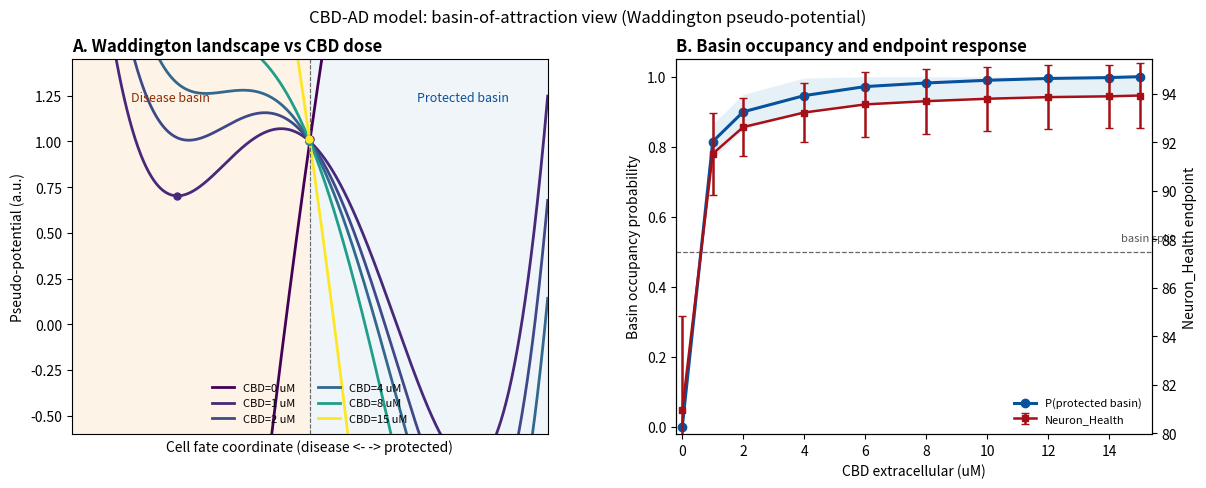

The matplotlib source for this figure:
#!/usr/bin/env python3
"""
Create a basin-of-attraction figure using a Waddington pseudo-potential.

The script tries to read endpoint statistics from a run directory with layout:
  run_xxx/condition_*/statistics.json
If that data is not available locally, it uses a verified fallback table from
run_20260420_143905 (37 C, 30 replicates).

Outputs:
  workspace/projects/canabidiol/figures/fig_waddington_landscape.{png,pdf}
"""

from __future__ import annotations

import argparse
import json
from pathlib import Path

import matplotlib
matplotlib.use("Agg")
import matplotlib.pyplot as plt
import numpy as np


# Verified endpoints extracted from run_20260420_143905 on remote-gpu.
# Columns: CBD_uM, Neuron_Health_mean, Neuron_Health_std, NFkB_p65_mean
FALLBACK_ENDPOINTS = [
    (0.0, 80.967, 3.886, 79.999),
    (1.0, 91.533, 1.688, 0.152),
    (2.0, 92.633, 1.197, 0.078),
    (4.0, 93.233, 1.230, 0.041),
    (6.0, 93.567, 1.334, 0.029),
    (8.0, 93.700, 1.345, 0.023),
    (10.0, 93.800, 1.327, 0.019),
    (12.0, 93.867, 1.335, 0.016),
    (14.0, 93.900, 1.300, 0.015),
    (15.0, 93.933, 1.340, 0.014),
]


def condition_to_cbd_uM(condition_dir_name: str) -> float | None:
    if "CBD_extracellular_eq_" not in condition_dir_name:
        return None
    raw = condition_dir_name.split("CBD_extracellular_eq_")[-1]
    try:
        return float(raw)
    except ValueError:
        return None


def load_endpoints(run_dir: Path) -> tuple[np.ndarray, np.ndarray, np.ndarray, np.ndarray] | None:
    if not run_dir.exists():
        return None

    rows: list[tuple[float, float, float, float]] = []
    for cond_dir in sorted(run_dir.iterdir()):
        if not cond_dir.is_dir():
            continue

        cbd_uM = condition_to_cbd_uM(cond_dir.name)
        if cbd_uM is None:
            continue

        stats_file = cond_dir / "statistics.json"
        if not stats_file.exists():
            continue

        try:
            stats = json.loads(stats_file.read_text())
            species = stats["species_statistics"]
            p23 = species.get("P23", species.get("Neuron_Health", {}))
            p9 = species.get("P9", species.get("NFkB_p65", {}))

            nh_mean = float(p23["mean"][-1])
            nh_std = float(p23["std"][-1])
            nfkb_mean = float(p9["mean"][-1])
            rows.append((cbd_uM, nh_mean, nh_std, nfkb_mean))
        except Exception:
            continue

    if not rows:
        return None

    rows.sort(key=lambda x: x[0])
    arr = np.array(rows, dtype=float)
    return arr[:, 0], arr[:, 1], arr[:, 2], arr[:, 3]


def alpha_from_probability(p: np.ndarray, noise_temperature: float = 0.5) -> np.ndarray:
    eps = 1e-5
    p_safe = np.clip(p, eps, 1.0 - eps)
    return -noise_temperature * np.log(p_safe / (1.0 - p_safe))


def waddington_potential(x: np.ndarray, alpha: float) -> np.ndarray:
    return (x * x - 1.0) ** 2 + alpha * x


def build_figure(cbd: np.ndarray, nh_mean: np.ndarray, nh_std: np.ndarray, output_dir: Path) -> Path:
    nh_lo = float(np.min(nh_mean))
    nh_hi = float(np.max(nh_mean))

    # Basin probability proxy: normalized Neuron_Health between disease and best-treated endpoints.
    p_treated = (nh_mean - nh_lo) / max(nh_hi - nh_lo, 1e-9)
    alpha = alpha_from_probability(p_treated)

    x = np.linspace(-1.6, 1.6, 700)
    shown_cbd = [0.0, 1.0, 2.0, 4.0, 8.0, 15.0]

    fig = plt.figure(figsize=(12.0, 5.0))
    gs = fig.add_gridspec(1, 2, wspace=0.27, left=0.07, right=0.97, top=0.88, bottom=0.13)
    ax_l = fig.add_subplot(gs[0])
    ax_r = fig.add_subplot(gs[1])

    cmap = plt.get_cmap("viridis")

    # Left panel: Waddington pseudo-potential family across CBD doses.
    for dose in shown_cbd:
        idx = int(np.argmin(np.abs(cbd - dose)))
        dose_real = float(cbd[idx])
        a = float(alpha[idx])
        color = cmap(idx / max(len(cbd) - 1, 1))
        y = waddington_potential(x, a)
        ax_l.plot(x, y, lw=2.0, color=color, label=f"CBD={dose_real:.0f} uM")

        # Mark local basin bottoms by searching each side separately.
        left_mask = x < 0.0
        right_mask = x > 0.0
        xl = x[left_mask][np.argmin(y[left_mask])]
        yl = waddington_potential(np.array([xl]), a)[0]
        xr = x[right_mask][np.argmin(y[right_mask])]
        yr = waddington_potential(np.array([xr]), a)[0]
        ax_l.scatter([xl, xr], [yl, yr], s=25, color=color, zorder=5)

    ax_l.axvspan(-1.6, 0.0, color="#fdd0a2", alpha=0.25, zorder=0)
    ax_l.axvspan(0.0, 1.6, color="#c6dbef", alpha=0.25, zorder=0)
    ax_l.axvline(0.0, color="#666666", lw=0.8, ls="--")
    ax_l.text(-1.2, 1.22, "Disease basin", fontsize=9, color="#8c2d04", style="italic")
    ax_l.text(0.72, 1.22, "Protected basin", fontsize=9, color="#08519c", style="italic")
    ax_l.set_xlim(-1.6, 1.6)
    ax_l.set_ylim(-0.6, 1.45)
    ax_l.set_xticks([])
    ax_l.set_xlabel("Cell fate coordinate (disease <- -> protected)")
    ax_l.set_ylabel("Pseudo-potential (a.u.)")
    ax_l.set_title("A. Waddington landscape vs CBD dose", loc="left", fontweight="bold")
    ax_l.legend(frameon=False, fontsize=8, ncol=2, loc="lower center")

    # Right panel: basin occupancy proxy and endpoint response.
    ax_r.plot(cbd, p_treated, color="#08519c", marker="o", lw=2.2, label="P(protected basin)")
    ax_r.fill_between(cbd, np.maximum(p_treated - 0.05, 0.0), np.minimum(p_treated + 0.05, 1.0),
                      color="#9ecae1", alpha=0.25, linewidth=0)

    ax_r2 = ax_r.twinx()
    ax_r2.errorbar(cbd, nh_mean, yerr=nh_std, color="#a50f15", marker="s", lw=1.8,
                   ms=4.5, capsize=3, label="Neuron_Health")

    ax_r.axhline(0.5, color="#666666", lw=0.9, ls="--")
    ax_r.text(float(cbd[-1]) - 0.6, 0.53, "basin split", fontsize=8, color="#555555")

    ax_r.set_xlim(float(cbd[0]) - 0.2, float(cbd[-1]) + 0.4)
    ax_r.set_ylim(-0.02, 1.05)
    ax_r2.set_ylim(float(np.min(nh_mean) - 1.0), float(np.max(nh_mean) + 1.5))

    ax_r.set_xlabel("CBD extracellular (uM)")
    ax_r.set_ylabel("Basin occupancy probability")
    ax_r2.set_ylabel("Neuron_Health endpoint")
    ax_r.set_title("B. Basin occupancy and endpoint response", loc="left", fontweight="bold")

    # Combined legend from both axes.
    h1, l1 = ax_r.get_legend_handles_labels()
    h2, l2 = ax_r2.get_legend_handles_labels()
    ax_r.legend(h1 + h2, l1 + l2, frameon=False, fontsize=8, loc="lower right")

    fig.suptitle("CBD-AD model: basin-of-attraction view (Waddington pseudo-potential)", fontsize=12)

    output_dir.mkdir(parents=True, exist_ok=True)
    out_png = output_dir / "fig_waddington_landscape.png"
    out_pdf = output_dir / "fig_waddington_landscape.pdf"
    fig.savefig(out_png, dpi=250, bbox_inches="tight")
    fig.savefig(out_pdf, dpi=250, bbox_inches="tight")
    plt.close(fig)
    return out_png


def main() -> None:
    parser = argparse.ArgumentParser(description="Create Waddington basin-of-attraction figure")
    parser.add_argument(
        "--run-dir",
        type=Path,
        default=Path("workspace/projects/canabidiol/experiments/results/run_20260420_143905"),
        help="Run directory with condition_*/statistics.json files",
    )
    parser.add_argument(
        "--output-dir",
        type=Path,
        default=Path("workspace/projects/canabidiol/figures"),
        help="Figure output directory",
    )
    args = parser.parse_args()

    loaded = load_endpoints(args.run_dir)
    if loaded is None:
        arr = np.array(FALLBACK_ENDPOINTS, dtype=float)
        cbd, nh_mean, nh_std, _nfkb = arr[:, 0], arr[:, 1], arr[:, 2], arr[:, 3]
        print(f"Using fallback endpoint table; run data not found at: {args.run_dir}")
    else:
        cbd, nh_mean, nh_std, _nfkb = loaded
        print(f"Loaded endpoint table from: {args.run_dir}")

    out = build_figure(cbd, nh_mean, nh_std, args.output_dir)
    print(f"Saved figure: {out}")


if __name__ == "__main__":
    main()
